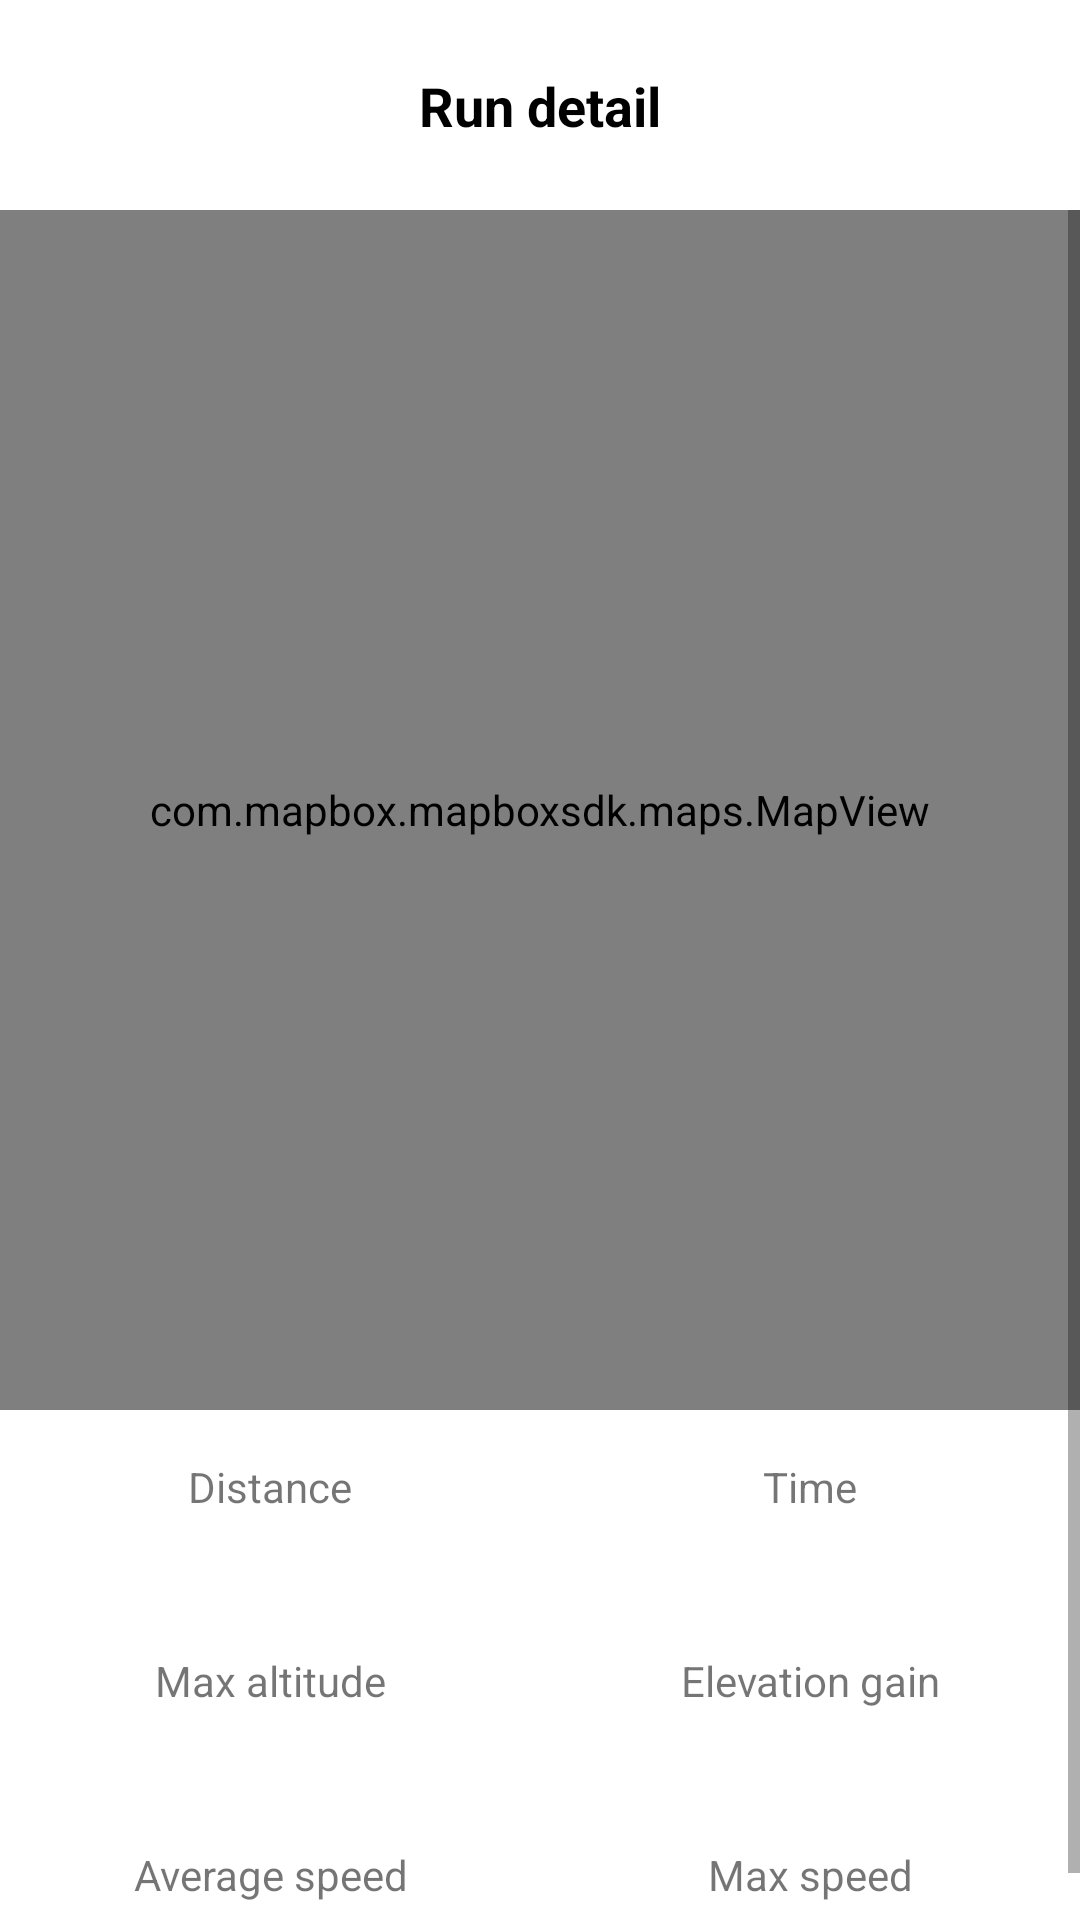

Android layout source for this screen:
<!-- AndroidManifest.xml: application theme Theme.Running -->
<!-- res/layout/fragment_run_detail.xml -->
<?xml version="1.0" encoding="utf-8"?>
<androidx.constraintlayout.widget.ConstraintLayout xmlns:android="http://schemas.android.com/apk/res/android"
    xmlns:app="http://schemas.android.com/apk/res-auto"
    xmlns:tools="http://schemas.android.com/tools"
    android:layout_width="match_parent"
    android:layout_height="match_parent"
    tools:context=".history.ui.RunDetailFragment">

    <androidx.constraintlayout.widget.ConstraintLayout
        android:id="@+id/toolbar"
        android:layout_width="0dp"
        android:layout_height="70dp"
        app:layout_constraintEnd_toEndOf="parent"
        app:layout_constraintStart_toStartOf="parent"
        app:layout_constraintTop_toTopOf="parent">

        <ImageView
            android:id="@+id/btnBack"
            android:layout_width="wrap_content"
            android:layout_height="wrap_content"
            android:layout_marginStart="24dp"
            android:background="@drawable/ic_arrow_back"
            android:backgroundTint="#000000"
            android:padding="10dp"
            app:layout_constraintBottom_toBottomOf="parent"
            app:layout_constraintStart_toStartOf="parent"
            app:layout_constraintTop_toTopOf="parent" />

        <TextView
            android:id="@+id/textView7"
            android:layout_width="wrap_content"
            android:layout_height="wrap_content"
            android:text="@string/run_detail"
            android:textColor="@color/black"
            android:textSize="18sp"
            android:textStyle="bold"
            app:layout_constraintBottom_toBottomOf="parent"
            app:layout_constraintEnd_toEndOf="parent"
            app:layout_constraintStart_toStartOf="parent"
            app:layout_constraintTop_toTopOf="parent" />

        <ImageView
            android:id="@+id/btnMore"
            android:layout_width="wrap_content"
            android:layout_height="wrap_content"
            android:layout_marginEnd="24dp"
            android:background="@drawable/ic_more"
            android:backgroundTint="#000000"
            app:layout_constraintBottom_toBottomOf="parent"
            app:layout_constraintEnd_toEndOf="parent"
            app:layout_constraintTop_toTopOf="parent" />
    </androidx.constraintlayout.widget.ConstraintLayout>

    <ScrollView
        android:layout_width="0dp"
        android:layout_height="0dp"
        app:layout_constraintBottom_toBottomOf="parent"
        app:layout_constraintEnd_toEndOf="parent"
        app:layout_constraintStart_toStartOf="parent"
        app:layout_constraintTop_toBottomOf="@+id/toolbar"
        tools:ignore="UselessParent">

        <androidx.constraintlayout.widget.ConstraintLayout
            android:layout_width="match_parent"
            android:layout_height="wrap_content">

            <com.mapbox.mapboxsdk.maps.MapView
                android:id="@+id/mapView"
                android:layout_width="0dp"
                android:layout_height="400dp"
                app:layout_constraintEnd_toEndOf="parent"
                app:layout_constraintStart_toStartOf="parent"
                app:layout_constraintTop_toTopOf="parent"
                app:mapbox_cameraZoom="23" />

            <LinearLayout
                android:id="@+id/linearLayout3"
                android:layout_width="0dp"
                android:layout_height="wrap_content"
                android:layout_marginTop="16dp"
                android:orientation="vertical"
                app:layout_constraintEnd_toStartOf="@+id/linearLayout2"
                app:layout_constraintHorizontal_bias="0.5"
                app:layout_constraintStart_toStartOf="parent"
                app:layout_constraintTop_toBottomOf="@+id/mapView">

                <TextView
                    android:layout_width="match_parent"
                    android:layout_height="wrap_content"
                    android:gravity="center"
                    android:text="@string/distance" />

                <TextView
                    android:id="@+id/tvDistance"
                    android:layout_width="match_parent"
                    android:layout_height="wrap_content"
                    android:gravity="center"
                    android:textColor="@color/black"
                    android:textSize="16sp"
                    android:textStyle="bold"
                    tools:text="3km" />

            </LinearLayout>

            <LinearLayout
                android:id="@+id/linearLayout2"
                android:layout_width="0dp"
                android:layout_height="wrap_content"
                android:orientation="vertical"
                app:layout_constraintBottom_toBottomOf="@+id/linearLayout3"
                app:layout_constraintEnd_toEndOf="parent"
                app:layout_constraintHorizontal_bias="0.5"
                app:layout_constraintStart_toEndOf="@+id/linearLayout3"
                app:layout_constraintTop_toTopOf="@+id/linearLayout3">

                <TextView
                    android:layout_width="match_parent"
                    android:layout_height="wrap_content"
                    android:gravity="center"
                    android:text="@string/time" />

                <TextView
                    android:id="@+id/tvTime"
                    android:layout_width="match_parent"
                    android:layout_height="wrap_content"
                    android:gravity="center"
                    android:textColor="@color/black"
                    android:textSize="16sp"
                    android:textStyle="bold"
                    tools:text="1m 40s" />
            </LinearLayout>

            <LinearLayout
                android:id="@+id/linearLayout"
                android:layout_width="0dp"
                android:layout_height="wrap_content"
                android:orientation="vertical"
                app:layout_constraintBottom_toBottomOf="@+id/linearLayout5"
                app:layout_constraintEnd_toEndOf="parent"
                app:layout_constraintHorizontal_bias="0.5"
                app:layout_constraintStart_toEndOf="@+id/linearLayout5"
                app:layout_constraintTop_toTopOf="@+id/linearLayout5">

                <TextView
                    android:layout_width="match_parent"
                    android:layout_height="wrap_content"
                    android:gravity="center"
                    android:text="@string/max_speed" />

                <TextView
                    android:id="@+id/tvMaxSpeed"
                    android:layout_width="match_parent"
                    android:layout_height="wrap_content"
                    android:gravity="center"
                    android:textColor="@color/black"
                    android:textSize="16sp"
                    android:textStyle="bold"
                    tools:text="30 km/h" />
            </LinearLayout>

            <LinearLayout
                android:id="@+id/linearLayout5"
                android:layout_width="0dp"
                android:layout_height="match_parent"
                android:layout_marginTop="24dp"
                android:orientation="vertical"
                app:layout_constraintEnd_toStartOf="@+id/linearLayout"
                app:layout_constraintHorizontal_bias="0.5"
                app:layout_constraintStart_toStartOf="parent"
                app:layout_constraintTop_toBottomOf="@+id/linearLayout6">

                <TextView
                    android:layout_width="match_parent"
                    android:layout_height="wrap_content"
                    android:gravity="center"
                    android:text="@string/average_speed" />

                <TextView
                    android:id="@+id/tvAverageSpeed"
                    android:layout_width="match_parent"
                    android:layout_height="wrap_content"
                    android:gravity="center"
                    android:textColor="@color/black"
                    android:textSize="16sp"
                    android:textStyle="bold"
                    tools:text="10 km/h" />

            </LinearLayout>

            <LinearLayout
                android:id="@+id/linearLayout4"
                android:layout_width="0dp"
                android:layout_height="match_parent"
                android:orientation="vertical"
                app:layout_constraintBottom_toBottomOf="@+id/linearLayout6"
                app:layout_constraintEnd_toEndOf="parent"
                app:layout_constraintHorizontal_bias="0.5"
                app:layout_constraintStart_toEndOf="@+id/linearLayout6"
                app:layout_constraintTop_toTopOf="@+id/linearLayout6">

                <TextView
                    android:layout_width="match_parent"
                    android:layout_height="wrap_content"
                    android:gravity="center"
                    android:text="@string/elevation_gain" />

                <TextView
                    android:id="@+id/tvElevationGain"
                    android:layout_width="match_parent"
                    android:layout_height="wrap_content"
                    android:gravity="center"
                    android:textColor="@color/black"
                    android:textSize="16sp"
                    android:textStyle="bold"
                    tools:text="80,6 m" />

            </LinearLayout>

            <LinearLayout
                android:id="@+id/linearLayout6"
                android:layout_width="0dp"
                android:layout_height="match_parent"
                android:layout_marginTop="24dp"
                android:orientation="vertical"
                app:layout_constraintEnd_toStartOf="@+id/linearLayout4"
                app:layout_constraintHorizontal_bias="0.5"
                app:layout_constraintStart_toStartOf="parent"
                app:layout_constraintTop_toBottomOf="@+id/linearLayout3">

                <TextView
                    android:layout_width="match_parent"
                    android:layout_height="wrap_content"
                    android:gravity="center"
                    android:text="@string/max_altitude" />

                <TextView
                    android:id="@+id/tvMaxAltitude"
                    android:layout_width="match_parent"
                    android:layout_height="wrap_content"
                    android:gravity="center"
                    android:textColor="@color/black"
                    android:textSize="16sp"
                    android:textStyle="bold"
                    tools:text="255,0 m" />

            </LinearLayout>


        </androidx.constraintlayout.widget.ConstraintLayout>
    </ScrollView>
</androidx.constraintlayout.widget.ConstraintLayout>
<!-- resources referenced by this layout -->
<resources>
  <color name="black">#FF000000</color>
  <string name="average_speed">Average speed</string>
  <string name="distance">Distance</string>
  <string name="elevation_gain">Elevation gain</string>
  <string name="max_altitude">Max altitude</string>
  <string name="max_speed">Max speed</string>
  <string name="run_detail">Run detail</string>
  <string name="time">Time</string>
  <style name="Theme.Running" parent="Theme.MaterialComponents.Light.NoActionBar">
          
          <item name="colorPrimary">@color/primaryColor</item>
          <item name="colorPrimaryVariant">@color/primaryColorDark</item>
          <item name="colorOnPrimary">@color/white</item>
          
          <item name="colorSecondary">@color/accentColor</item>
          <item name="colorSecondaryVariant">@color/accentColor</item>
          <item name="colorOnSecondary">@color/whiteDark</item>
          
          <item name="android:statusBarColor" tools:targetApi="l">@color/accentColor</item>
          
      </style>
  <color name="primaryColor">#FF954CFB</color>
  <color name="primaryColorDark">#FF44039f</color>
  <color name="white">#FFFFFFFF</color>
  <color name="accentColor">#FF954CFB</color>
  <color name="whiteDark">#FAFAFA</color>
</resources>
